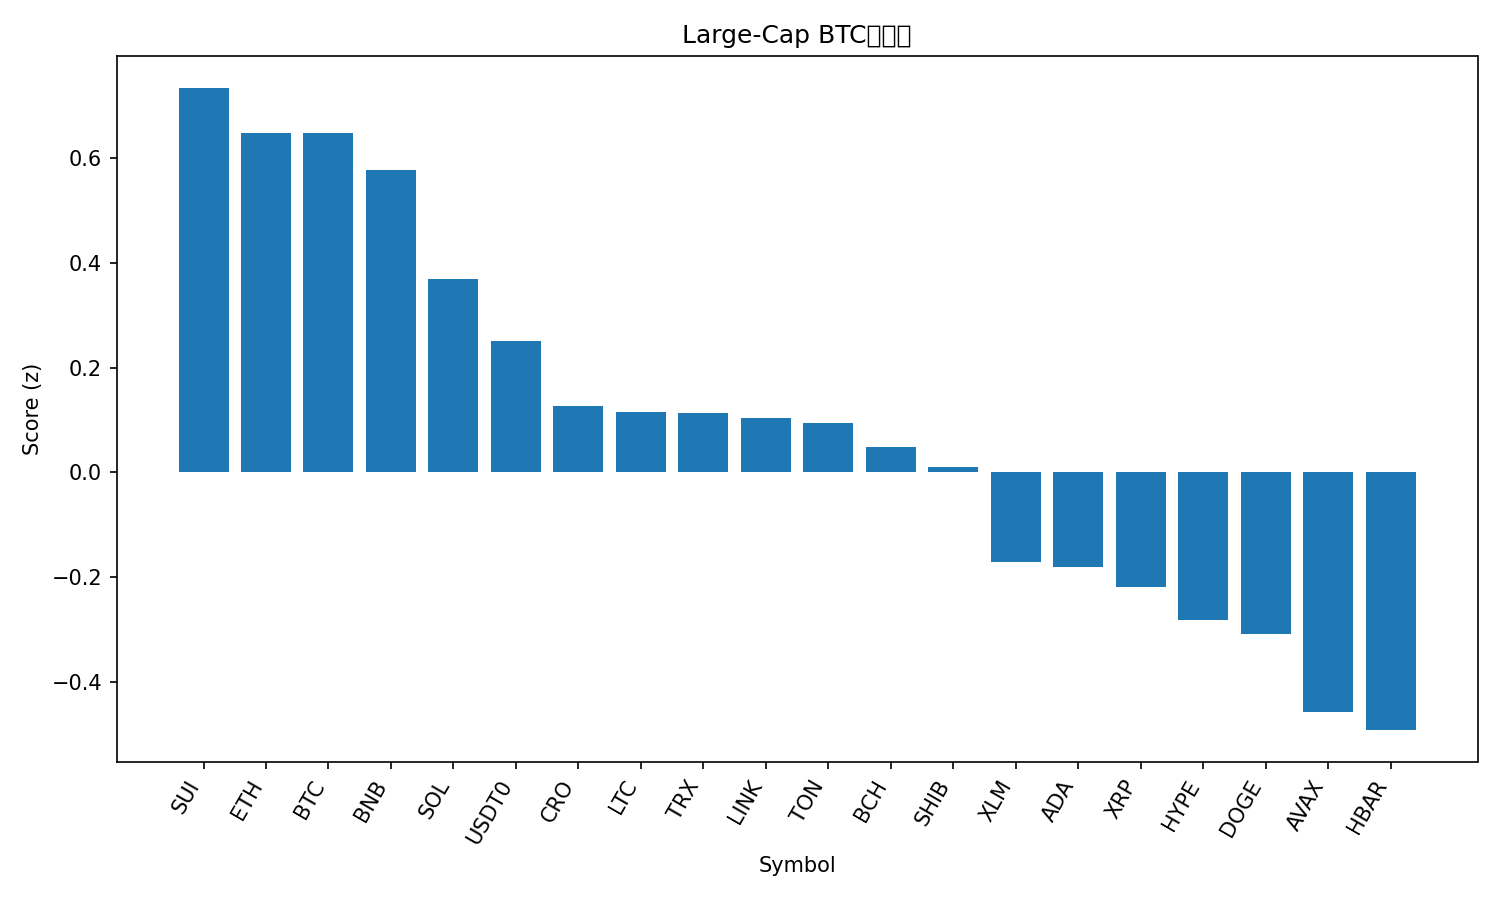

Source data for this figure (header and first rows):
rank, name, symbol, price_btc, price_usd, pct_1h_btc, pct_24h_btc, pct_7d_btc, market_cap_rank, market_cap_usd, volume_usd, score
1, Sui, SUI, 2.919e-05, 3.56, 0.3076, -0.3456, 0.4699, 19, 12919595510, 771606040, 0.7337
2, Ethereum, ETH, 0.03674, 4484, 0.266, -0.7051, 0.4906, 2, 541096508977, 21630151661, 0.6489
3, Bitcoin, BTC, 1.0, 122056, 0.0, 0.0, 0.0, 1, 2432591951219, 36623156038, 0.6473
4, BNB, BNB, 0.009409, 1149, 0.1598, -1.249, 6.316, 5, 160093426994, 2969171061, 0.5773
5, Solana, SOL, 0.001866, 227.8, 0.366, -1.923, 1.368, 6, 124223460994, 4856736110, 0.3686
6, USDT0, USDT0, 8.2e-06, 1.001, -0.06871, 0.2291, -10.31, 34, 6696243394, 375524772, 0.2518
7, Cronos, CRO, 1.71e-06, 0.2083, 0.574, -3.101, 0.1429, 32, 7260447360, 40080897, 0.1267
8, Litecoin, LTC, 0.0009761, 119.1, 0.01816, -1.973, 2.12, 26, 9098967661, 545608953, 0.1162
9, TRON, TRX, 2.79e-06, 0.34, -0.05357, -0.3679, -9.715, 10, 32179781726, 463911496, 0.113
10, Chainlink, LINK, 0.0001808, 22.07, 0.3106, -1.894, -5.038, 15, 14971255479, 663874704, 0.1031
11, Toncoin, TON, 2.308e-05, 2.82, 0.08952, -1.169, -6.615, 33, 7096621456, 121806614, 0.09426
12, Bitcoin Cash, BCH, 0.004835, 590.2, 0.1886, -2.095, -2.369, 23, 11767331561, 228255463, 0.04855
13, Shiba Inu, SHIB, 1.01339e-10, 1.237e-05, 0.275, -2.041, -5.732, 31, 7289118884, 152541796, 0.009999
14, Stellar, XLM, 3.21e-06, 0.3919, 0.2983, -3.178, -2.091, 21, 12538400315, 199906552, -0.1714
15, Cardano, ADA, 6.89e-06, 0.8414, 0.2848, -3.011, -3.517, 11, 30746552586, 1212370439, -0.1802
16, XRP, XRP, 2.418e-05, 2.95, 0.06019, -2.405, -5.145, 3, 176735357458, 3996366072, -0.2181
17, Hyperliquid, HYPE, 0.000398, 48.61, -0.05935, -2.384, -4.352, 18, 13163190960, 345643519, -0.2815
18, Dogecoin, DOGE, 2.05e-06, 0.25, 0.2136, -3.454, -2.137, 9, 37830386594, 2032344418, -0.308
19, Avalanche, AVAX, 0.0002468, 30.13, 0.1139, -3.314, -5.424, 20, 12722698354, 718887358, -0.4574
20, Hedera, HBAR, 1.78e-06, 0.2167, 0.1996, -3.253, -8.664, 25, 9186264208, 194270412, -0.4918
21, Figure Heloc, FIGR_HELOC, 8.19e-06, 1.0, -2.982, 0.4525, -10.27, 17, 13235060044, 1130086, -1.792
